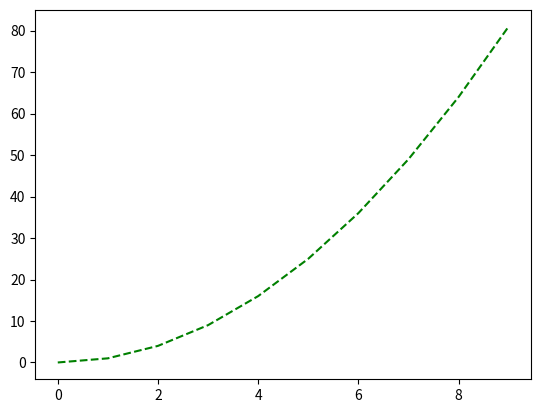

Recreate this plot in Python.
import matplotlib.pyplot as plt
import numpy as np

x = np.arange(10)
y = x**2
plt.plot(x,y,'--g')
plt.show()